Run: headless pygame with SDL's dummy video driver; simulated clock (each Clock.tick advances the game by its frame time, no real sleeping); random seed 0; keys injected as events and as key.get_pressed() state; no mouse input.
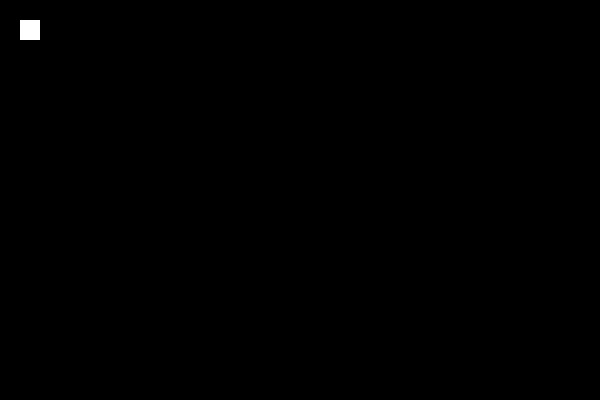
Frame 1 of 4 · flips 1–60 · no input
Frame 2 of 4 · flips 61–180 · tapped SPACE, RETURN · held RIGHT (→), D · screen unchanged from frame 1, image omitted
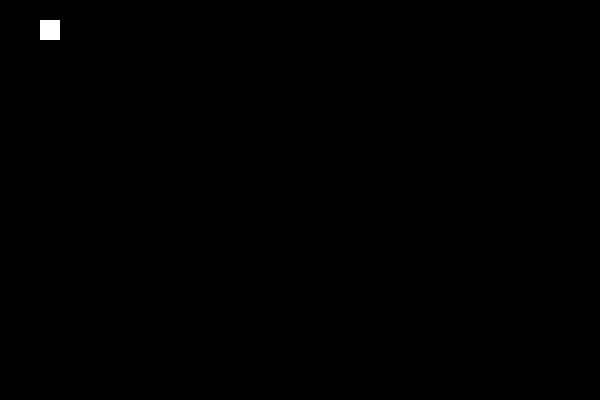
Frame 3 of 4 · flips 181–300 · held DOWN (↓), S
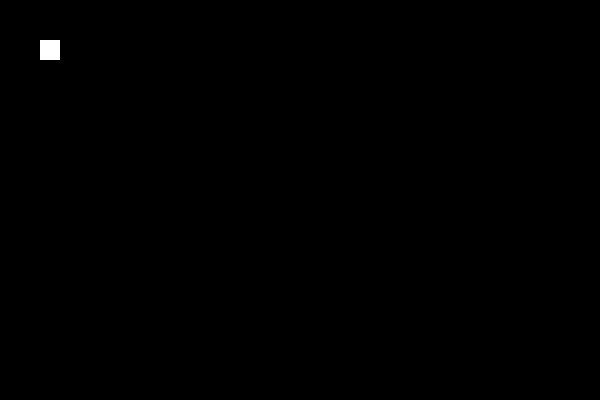
Frame 4 of 4 · flips 301–420 · held LEFT (←), A, UP (↑), W

The pygame program that drew these frames:

import pygame

# Pygame'i başlat
pygame.init()

# Pencere boyutları
WIDTH = 600
HEIGHT = 400
screen = pygame.display.set_mode((WIDTH, HEIGHT))

# Pencere başlığı
pygame.display.set_caption("Hareketli Kare")

# Kare özellikleri
kare_boyut = 20
kare_x = 20
kare_y = 20
kare_hiz = 20

# Oyun döngüsü
oyun_devam = True
while oyun_devam:
    for event in pygame.event.get():
        if event.type == pygame.QUIT:
            oyun_devam = False
        if event.type == pygame.KEYUP:
            if event.key == pygame.K_RIGHT:
                kare_x += kare_hiz
            if event.key == pygame.K_LEFT:
                kare_x -= kare_hiz  
            if event.key == pygame.K_UP:
                kare_y -= kare_hiz  
            if event.key == pygame.K_DOWN:
                kare_y += kare_hiz  
            
    # Ekranı temizle (arka plan rengi)
    screen.fill((0, 0, 0)) # Siyah

    # Kareyi çiz
    pygame.draw.rect(screen, (255, 255, 255), (kare_x, kare_y, kare_boyut, kare_boyut)) # Beyaz kare

    # Kare hareketini güncelle (sağa doğru)
    if kare_x > WIDTH - kare_boyut:
        kare_x = 0 # Ekranın solundan tekrar başla
    if kare_x < 0:
        kare_x = WIDTH -kare_boyut # Ekranın sağından tekrar başla
    if kare_y > HEIGHT - kare_boyut: 
        kare_y = 0 # Ekranın solundan tekrar başla
    if kare_y < 0:
        kare_y = HEIGHT - kare_boyut # Ekranın solundan tekrar başla
    print(kare_x,kare_y,)
    # Ekranı güncelle
    pygame.display.flip()

# Pygame'i kapat
pygame.quit()
